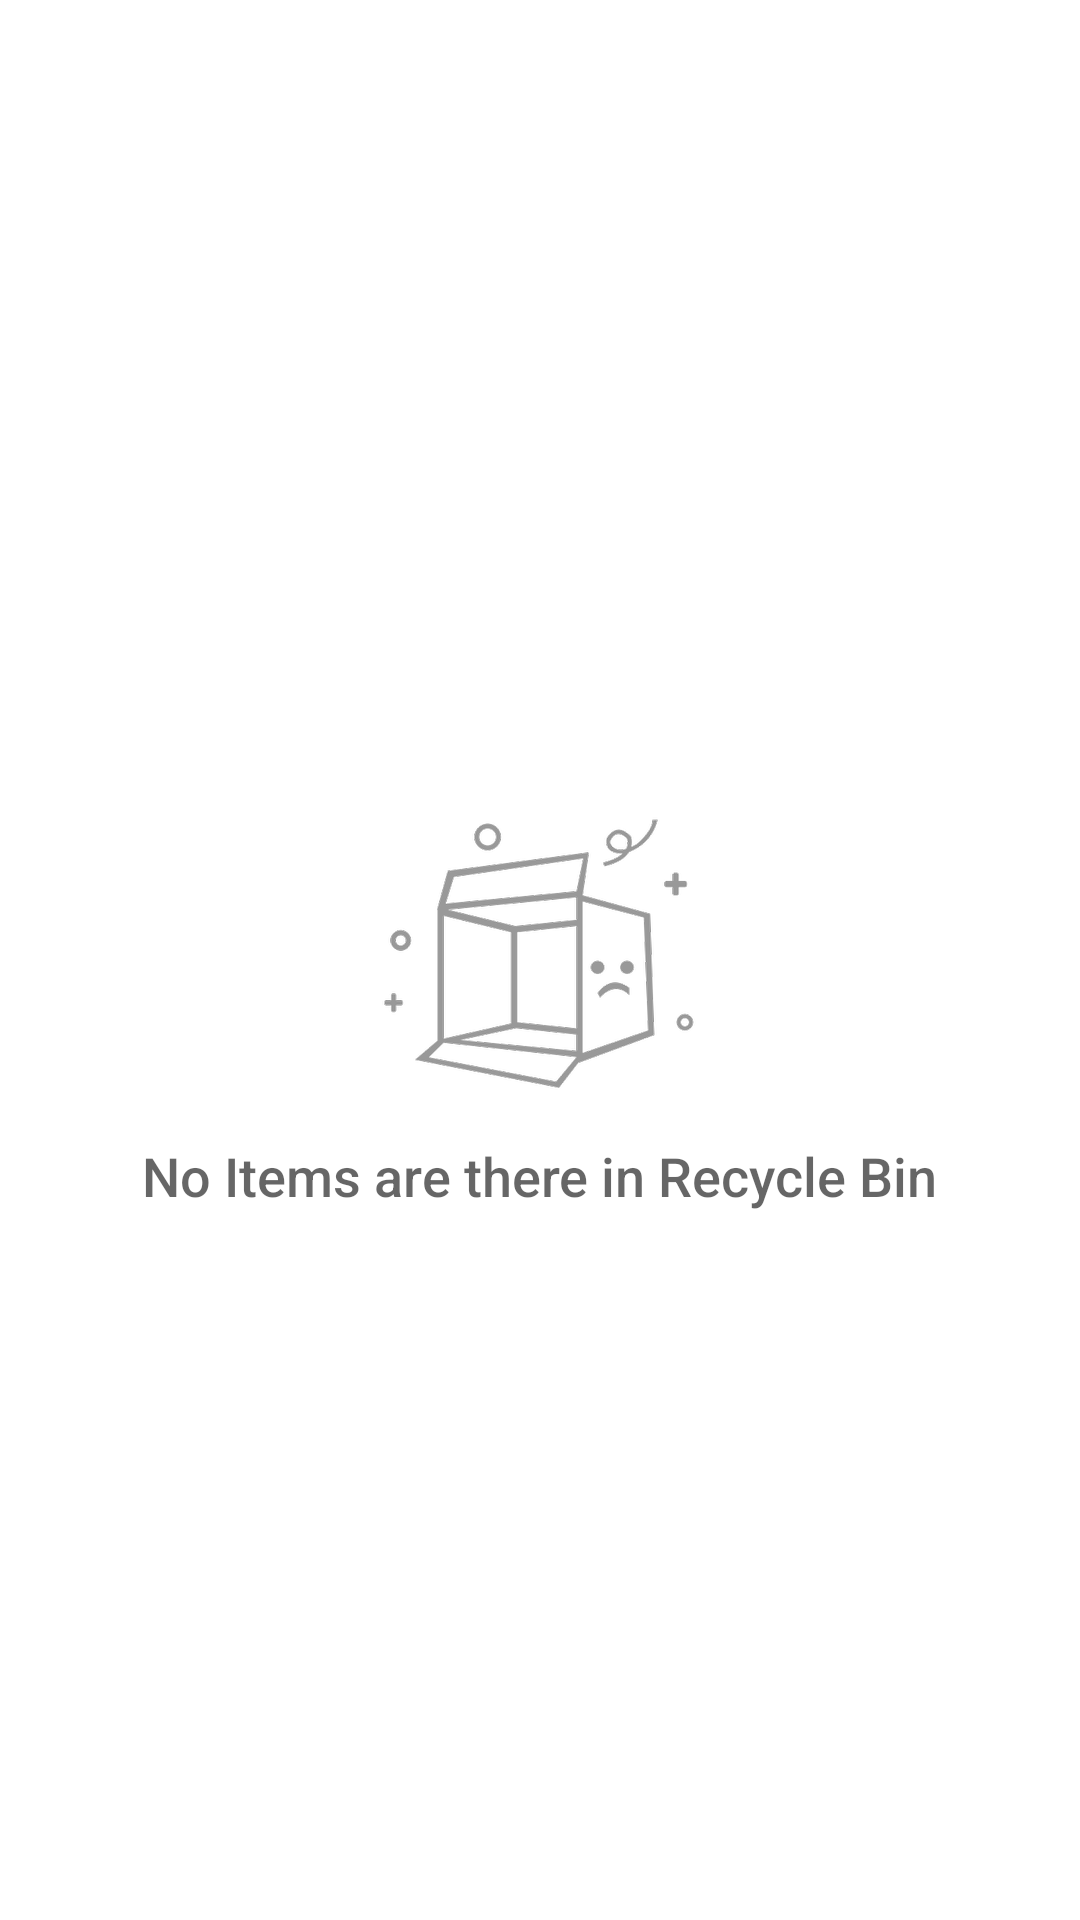

Produce the Android XML layout that renders to this screen, including the resource entries it uses.
<!-- AndroidManifest.xml: application theme Theme.SaveKaro -->
<!-- res/layout/activity_recycle.xml -->
<?xml version="1.0" encoding="utf-8"?>
<RelativeLayout xmlns:android="http://schemas.android.com/apk/res/android"
    xmlns:app="http://schemas.android.com/apk/res-auto"
    xmlns:tools="http://schemas.android.com/tools"
    android:layout_width="match_parent"
    android:layout_height="match_parent"
    tools:context=".recycle_activity"
    android:orientation="vertical"
    >

    <ListView
        android:layout_width="match_parent"
        android:layout_height="match_parent"
        android:id="@+id/recyleListView"
        />

    <RelativeLayout
        android:layout_width="wrap_content"
        android:layout_height="wrap_content"
        android:layout_centerInParent="true"
        android:id="@+id/empty_view"
        android:layout_gravity="center_horizontal"
        >

        <ImageView
            android:id="@+id/empty_image"
            android:layout_width="wrap_content"
            android:layout_height="wrap_content"
            android:layout_centerInParent="true"
            android:src="@drawable/empty_mage" />

        <TextView
            android:id="@+id/empty_title_text"
            android:layout_width="wrap_content"
            android:layout_height="wrap_content"
            android:layout_below="@id/empty_image"
            android:layout_centerHorizontal="true"
            android:fontFamily="sans-serif-medium"
            android:paddingTop="16dp"
            android:text="No Items are there in Recycle Bin"
            android:textAppearance="?android:textAppearanceMedium" />


    </RelativeLayout>

</RelativeLayout>
<!-- resources referenced by this layout -->
<resources>
  <!-- drawable empty_mage: png bitmap (drawable-hdpi, 17445 bytes) -->
  <style name="Theme.SaveKaro" parent="Theme.MaterialComponents.DayNight.DarkActionBar">
          
          <item name="colorPrimary">#EE483C</item>
          <item name="colorPrimaryVariant">#F33022</item>
          <item name="colorOnPrimary">@color/white</item>
          
          <item name="colorSecondary">#F63627</item>
          <item name="colorSecondaryVariant">@color/teal_700</item>
          <item name="colorOnSecondary">@color/black</item>
          
          <item name="android:statusBarColor" tools:targetApi="l">?attr/colorPrimaryVariant</item>
          
      </style>
  <!-- not gathered from this repository: default colours our renderer supplied (Android Studio template values) -->
  <color name="teal_700">#FF018786</color>
  <color name="black">#FF000000</color>
  <color name="white">#FFFFFFFF</color>
</resources>
